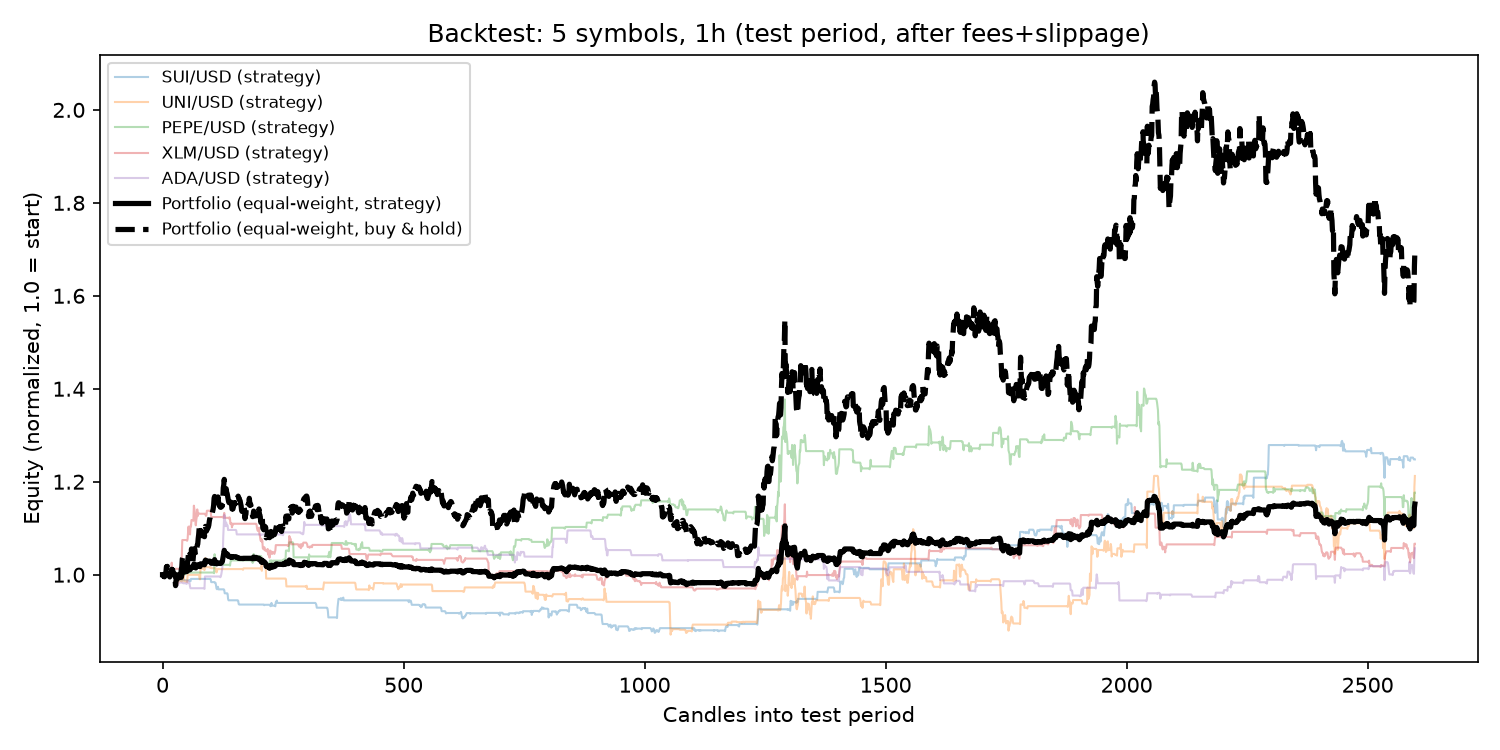

The data file committed next to this chart (first rows):
symbol, total_return_pct, buy_hold_return_pct, sharpe, max_drawdown_pct, n_trades, test_rows
SUI/USD, 24.8, 49.32, 2.672, -12.5, 264, 2599
UNI/USD, 21.24, 155.9, 1.366, -19.89, 220, 2599
PEPE/USD, 17.65, 75.85, 1.332, -21.24, 266, 2599
XLM/USD, 6.657, 7.359, 0.7948, -15.9, 216, 2599
ADA/USD, 5.68, 59.29, 0.7711, -16.69, 207, 2599
